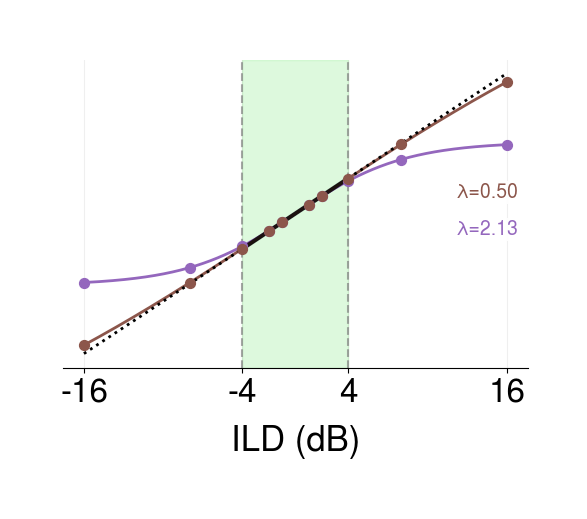

Here is the Python script that generated this plot: (Note: this script raises an exception after producing the figure.)
# %%
import numpy as np
import matplotlib.pyplot as plt
import matplotlib as mpl
import os

def gama(lam, theta ,ild):
    return theta * np.tanh(lam * ild / 17.37)

# Publication grade styling
TITLE_FONTSIZE = 24
LABEL_FONTSIZE = 25
TICK_FONTSIZE = 24
LEGEND_FONTSIZE = 16
SUPTITLE_FONTSIZE = 24
font_family = "Helvetica"

# Color definitions
COLOR_CURVE_1 = 'black'
COLOR_CURVE_2 = '#9467bd'
COLOR_CURVE_3 = '#8c564b'

# ILD parameters
BIG_ILD = 16
SMALL_ILD = 4

mpl.rcParams.update({
    "savefig.pad_inches": 0.6,
    "font.family": "sans-serif",
    "font.sans-serif": [
        font_family,
        "Helvetica Neue",
        "TeX Gyre Heros",
        "Arial",
        "sans-serif",
    ],
    "axes.labelpad": 12,
})

# Parameters for the first curve (defines the target central slope)
lam1 = 0.13
theta1 = 30.0

# Compute target central slope: m = dγ/dILD|0 = θ·λ / 17.37
slope_m = theta1 * lam1 / 17.37

# Choose a second λ and set θ2 so the linear parts coincide with the same slope
lam2 = 2.13
theta2 = slope_m * 17.37 / lam2  # = (theta1*lam1)/lam2

# A third λ chosen to turn near the plot edges (≈ ±BIG_ILD).
# It keeps the same central slope but bends only close to the limits.
# lam3 = 13.37 / BIG_ILD
lam3 = 0.5
print(f'lam3 = {lam3}')
theta3 = slope_m * 17.37 / lam3

# Ranges
ild_vals_small = np.arange(-SMALL_ILD, SMALL_ILD, 0.01)
ild_vals_big = np.arange(-BIG_ILD, BIG_ILD, 0.01)

# Curves
gama_ild_1 = gama(lam1, theta1, ild_vals_small)
gama_ild_2 = gama(lam2, theta2, ild_vals_big)
gama_ild_3 = gama(lam3, theta3, ild_vals_big)

# Straight line with the same central slope
line_small = slope_m * ild_vals_small
line_big = slope_m * ild_vals_big

# %%
# Plot
fig, ax = plt.subplots(figsize=(6, 4))
# Using black and grey colors to avoid the restricted palette
ax.plot(ild_vals_small, gama_ild_1, label=f"tanh: λ={lam1:g}, θ={theta1:g}", lw=2, color=COLOR_CURVE_1)
ax.plot(ild_vals_big, gama_ild_2, label=f"tanh: λ={lam2:g}, θ={theta2:.3g}", lw=2, color=COLOR_CURVE_2)
ax.plot(ild_vals_big, gama_ild_3, label=f"tanh: λ={lam3:.3g}, θ={theta3:.3g}", lw=2, color=COLOR_CURVE_3)

# Plot tanh curves with different styles: solid from -SMALL_ILD to SMALL_ILD, dotted outside
# Using the same parameters as the main curves for consistency
ild_solid = np.arange(-SMALL_ILD, SMALL_ILD, 0.01)
ild_dotted_left = np.arange(-BIG_ILD, -SMALL_ILD, 0.01)
ild_dotted_right = np.arange(SMALL_ILD, BIG_ILD, 0.01)

gamma_solid = gama(lam1, theta1, ild_solid)
gamma_dotted_left = gama(lam1, theta1, ild_dotted_left)
gamma_dotted_right = gama(lam1, theta1, ild_dotted_right)

ax.plot(ild_solid, gamma_solid, "-", color="k", alpha=0.8, lw=3)
ax.plot(ild_dotted_left, gamma_dotted_left, ":", color="k", alpha=1, lw=2)
ax.plot(ild_dotted_right, gamma_dotted_right, ":", color="k", alpha=1, lw=2)

# Add vertical lines at -SMALL_ILD and SMALL_ILD
ax.axvline(x=-SMALL_ILD, color='gray', linestyle='--', alpha=0.7)
ax.axvline(x=SMALL_ILD, color='gray', linestyle='--', alpha=0.7)

# Add light green background between -SMALL_ILD and SMALL_ILD
ax.axvspan(-SMALL_ILD, SMALL_ILD, color='lightgreen', alpha=0.3)

# Scatter plot at specific ILD values on the sigmoid curves
ild_scatter = np.array([-BIG_ILD, -8, -SMALL_ILD, -2, -1, 1, 2, SMALL_ILD, 8, BIG_ILD])
gamma_scatter_1 = gama(lam1, theta1, ild_scatter)
gamma_scatter_2 = gama(lam2, theta2, ild_scatter)
gamma_scatter_3 = gama(lam3, theta3, ild_scatter)
ax.scatter(ild_scatter, gamma_scatter_2, color=COLOR_CURVE_2, s=50, zorder=5, marker='o')
ax.scatter(ild_scatter, gamma_scatter_3, color=COLOR_CURVE_3, s=50, zorder=5, marker='o')

# Styling adjustments for publication grade plot
ax.set_xlabel("ILD (dB)", fontsize=LABEL_FONTSIZE)
ax.set_ylabel("γ(ILD)", fontsize=LABEL_FONTSIZE)
ax.tick_params(axis='both', which='major', labelsize=TICK_FONTSIZE)

# Set specific x-axis ticks
ax.set_xticks([-BIG_ILD, -SMALL_ILD, SMALL_ILD, BIG_ILD])

# Remove top and right spines for a cleaner look
ax.spines['top'].set_visible(False)
ax.spines['right'].set_visible(False)
ax.spines['left'].set_visible(False)

# Remove y-axis ticks and labels
ax.set_yticks([])
ax.set_ylabel('')

# Add lambda values as colored text BELOW the plot on the right, matching curve colors
text_x, text_y = 0.98, 0.6  # below the axes; right-aligned
line_h = 0.12  # vertical spacing between lines (in axes fraction)
lambda_lines = [
    # (f"λ={lam1:.2f}", COLOR_CURVE_1),
    (f"λ={lam3:.2f}", COLOR_CURVE_3),
    (f"λ={lam2:.2f}", COLOR_CURVE_2),
]
for i, (txt, col) in enumerate(lambda_lines):
    ax.text(
        text_x, text_y - i * line_h, txt,
        transform=ax.transAxes, ha='right', va='top', fontsize=14, color=col,
        bbox=dict(facecolor='white', alpha=0.9, edgecolor='none', pad=1.5)
    )

# Remove title and legend as requested
# ax.set_title("Same central slope: γ'0=θλ/17.37")
# ax.legend(frameon=False)
ax.grid(True, alpha=0.2)

out_dir = os.path.join(os.path.dirname(__file__), "plots")
os.makedirs(out_dir, exist_ok=True)
out_path = os.path.join(out_dir, "unidentifiability_match_line.png")
plt.tight_layout()
plt.savefig(out_path, dpi=200, bbox_inches="tight")
print(f"Saved plot to: {out_path}")
# %%
# print(f'lam = {lam1}, theta1 = {theta1}')
# big_ild_test = np.arange(-100, 100, 0.1)
# gama_big_ild_test = gama(lam1, theta1, big_ild_test)
# plt.plot(big_ild_test, gama_big_ild_test)
# plt.title(f'γ for lam={lam1}, theta={theta1}')